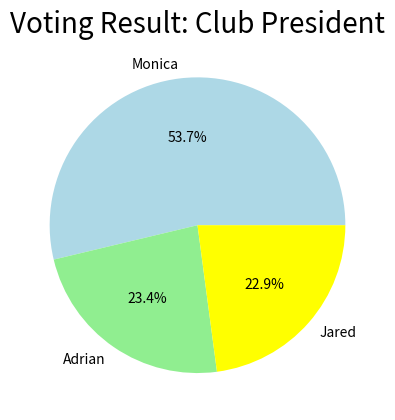

Write the Python code that produced this figure.
"""
The program plots a pie chart on the number of votes for each of the three candidates in an election for club president
"""
import matplotlib.pyplot as plt

# Initialize a dictionary to store the data(values do not need to be %ages
pollResult = {'Monica':230, 'Adrian':100, 'Jared':98}

# Add title to the chart
plt.title('Voting Result: Club President', fontdict = {'fontsize':20})

# Plot the pie chart
plt.pie(list(pollResult.values()), labels=list(pollResult.keys()), autopct='%1.1f%%', colors=['lightblue', 'lightgreen', 'yellow'])

# Display the graph
plt.show()